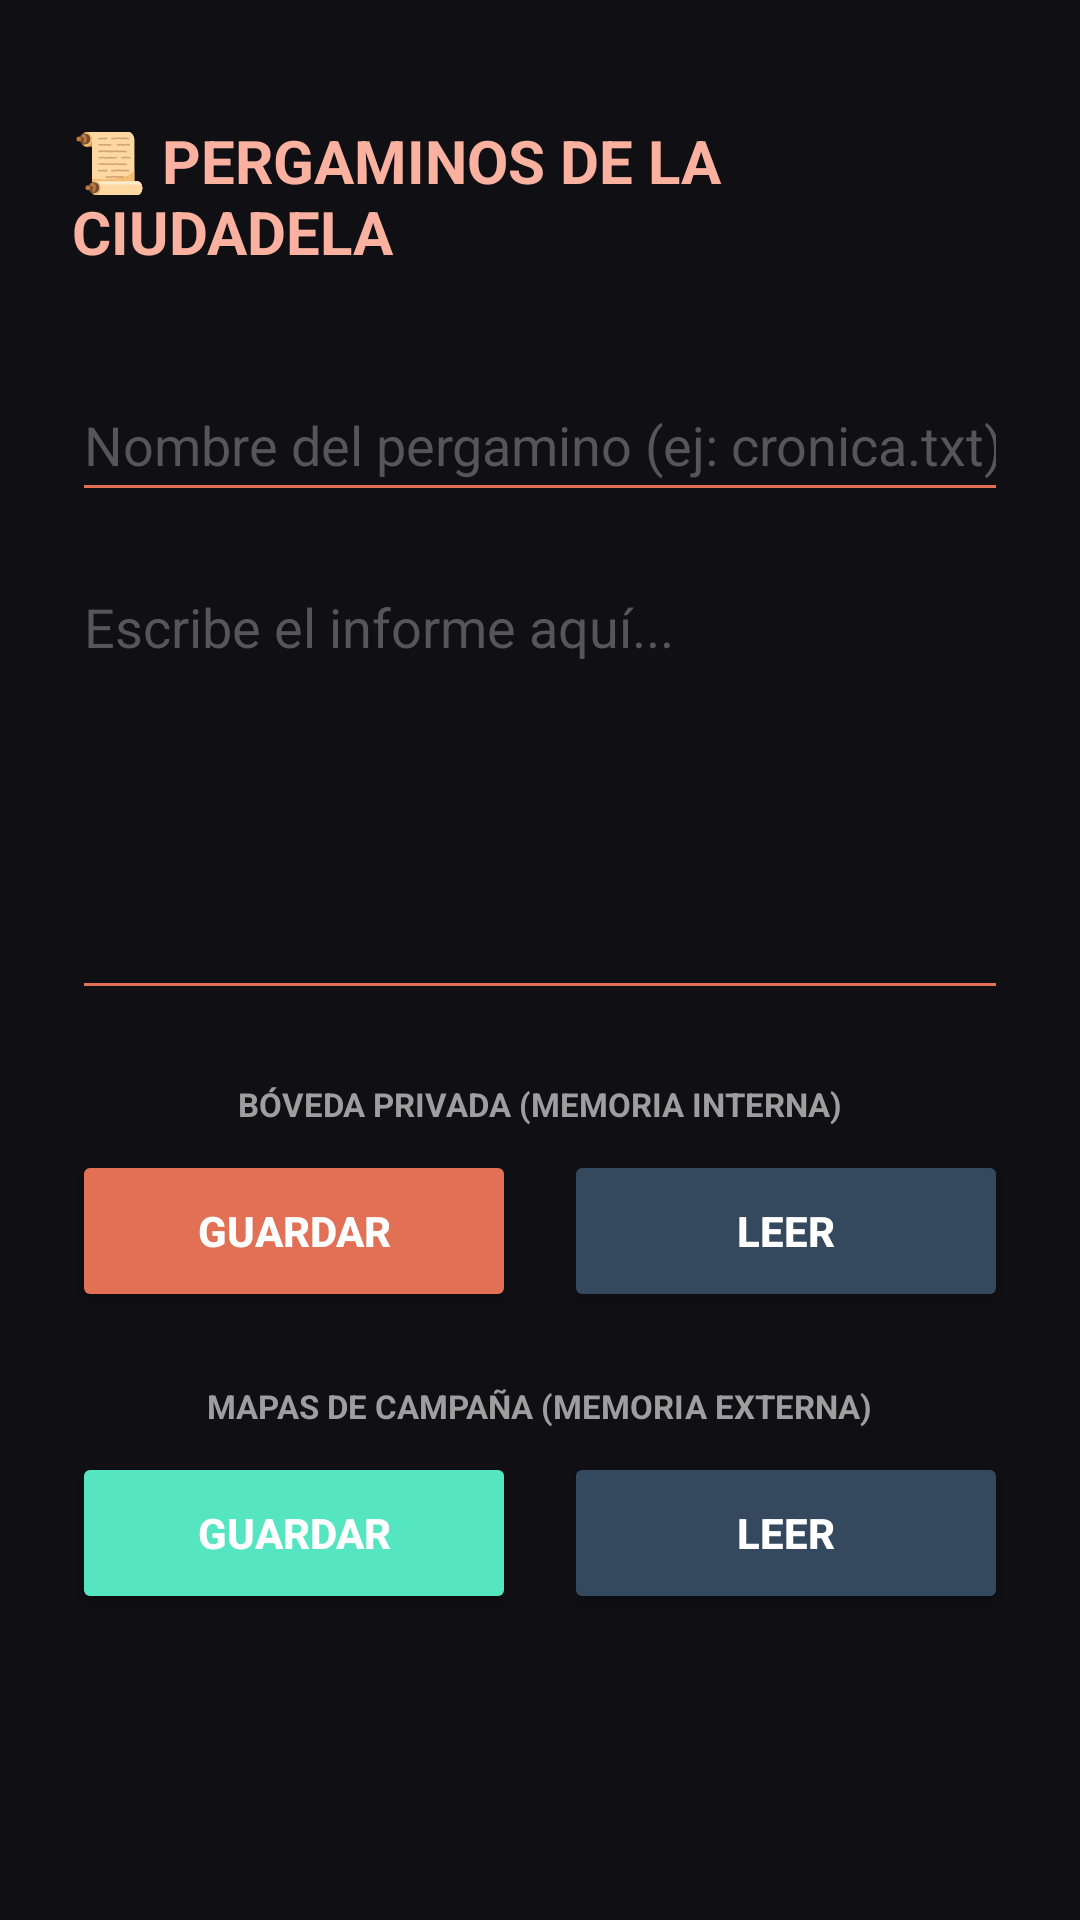

Here is an Android app screen rendered from its layout file. Give the layout XML and the strings, colors and styles it references.
<!-- AndroidManifest.xml: application theme Theme.LABRegistroGuardias -->
<!-- res/layout/activity_pergaminos.xml -->
<?xml version="1.0" encoding="utf-8"?>
<LinearLayout xmlns:android="http://schemas.android.com/apk/res/android"
    xmlns:tools="http://schemas.android.com/tools"
    android:layout_width="match_parent"
    android:layout_height="match_parent"
    android:orientation="vertical"
    android:padding="24dp"
    android:background="#0F0F14"
    android:gravity="center_horizontal"
    android:fitsSystemWindows="true"
    tools:context=".PergaminosActivity">

    <TextView
        android:layout_width="wrap_content"
        android:layout_height="wrap_content"
        android:text="📜 PERGAMINOS DE LA CIUDADELA"
        android:textColor="#FAB1A0"
        android:textSize="20sp"
        android:textStyle="bold"
        android:layout_marginTop="16dp"
        android:layout_marginBottom="32dp"/>

    
    <EditText
        android:id="@+id/etNombreArchivo"
        android:layout_width="match_parent"
        android:layout_height="48dp"
        android:hint="Nombre del pergamino (ej: cronica.txt)"
        android:textColor="#FFFFFF"
        android:textColorHint="#55555A"
        android:backgroundTint="#E17055"
        android:inputType="text"
        android:layout_marginBottom="16dp"/>

    
    <EditText
        android:id="@+id/etContenido"
        android:layout_width="match_parent"
        android:layout_height="150dp"
        android:hint="Escribe el informe aquí..."
        android:textColor="#FFFFFF"
        android:textColorHint="#55555A"
        android:backgroundTint="#E17055"
        android:gravity="top|left"
        android:inputType="textMultiLine"
        android:scrollbars="vertical"
        android:layout_marginBottom="24dp"/>

    
    <TextView
        android:layout_width="wrap_content"
        android:layout_height="wrap_content"
        android:text="BÓVEDA PRIVADA (MEMORIA INTERNA)"
        android:textColor="#9E9E9E"
        android:textSize="11sp"
        android:textStyle="bold"
        android:layout_marginBottom="8dp"/>

    <LinearLayout
        android:layout_width="match_parent"
        android:layout_height="wrap_content"
        android:orientation="horizontal"
        android:layout_marginBottom="24dp">

        <Button
            android:id="@+id/btnGuardarInterno"
            android:layout_width="0dp"
            android:layout_height="54dp"
            android:layout_weight="1"
            android:layout_marginEnd="8dp"
            android:text="Guardar"
            android:textColor="#FFFFFF"
            android:textStyle="bold"
            android:backgroundTint="#E17055"/>

        <Button
            android:id="@+id/btnLeerInterno"
            android:layout_width="0dp"
            android:layout_height="54dp"
            android:layout_weight="1"
            android:layout_marginStart="8dp"
            android:text="Leer"
            android:textColor="#FFFFFF"
            android:textStyle="bold"
            android:backgroundTint="#34495E"/>
    </LinearLayout>

    
    <TextView
        android:layout_width="wrap_content"
        android:layout_height="wrap_content"
        android:text="MAPAS DE CAMPAÑA (MEMORIA EXTERNA)"
        android:textColor="#9E9E9E"
        android:textSize="11sp"
        android:textStyle="bold"
        android:layout_marginBottom="8dp"/>

    <LinearLayout
        android:layout_width="match_parent"
        android:layout_height="wrap_content"
        android:orientation="horizontal">

        <Button
            android:id="@+id/btnGuardarExterno"
            android:layout_width="0dp"
            android:layout_height="54dp"
            android:layout_weight="1"
            android:layout_marginEnd="8dp"
            android:text="Guardar"
            android:textColor="#FFFFFF"
            android:textStyle="bold"
            android:backgroundTint="#55E6C1"/>

        <Button
            android:id="@+id/btnLeerExterno"
            android:layout_width="0dp"
            android:layout_height="54dp"
            android:layout_weight="1"
            android:layout_marginStart="8dp"
            android:text="Leer"
            android:textColor="#FFFFFF"
            android:textStyle="bold"
            android:backgroundTint="#34495E"/>
    </LinearLayout>

</LinearLayout>
<!-- resources referenced by this layout -->
<resources>
  <style name="Theme.LABRegistroGuardias" parent="Base.Theme.LABRegistroGuardias" />
  <style name="Base.Theme.LABRegistroGuardias" parent="Theme.Material3.DayNight.NoActionBar">
          
          
      </style>
</resources>
